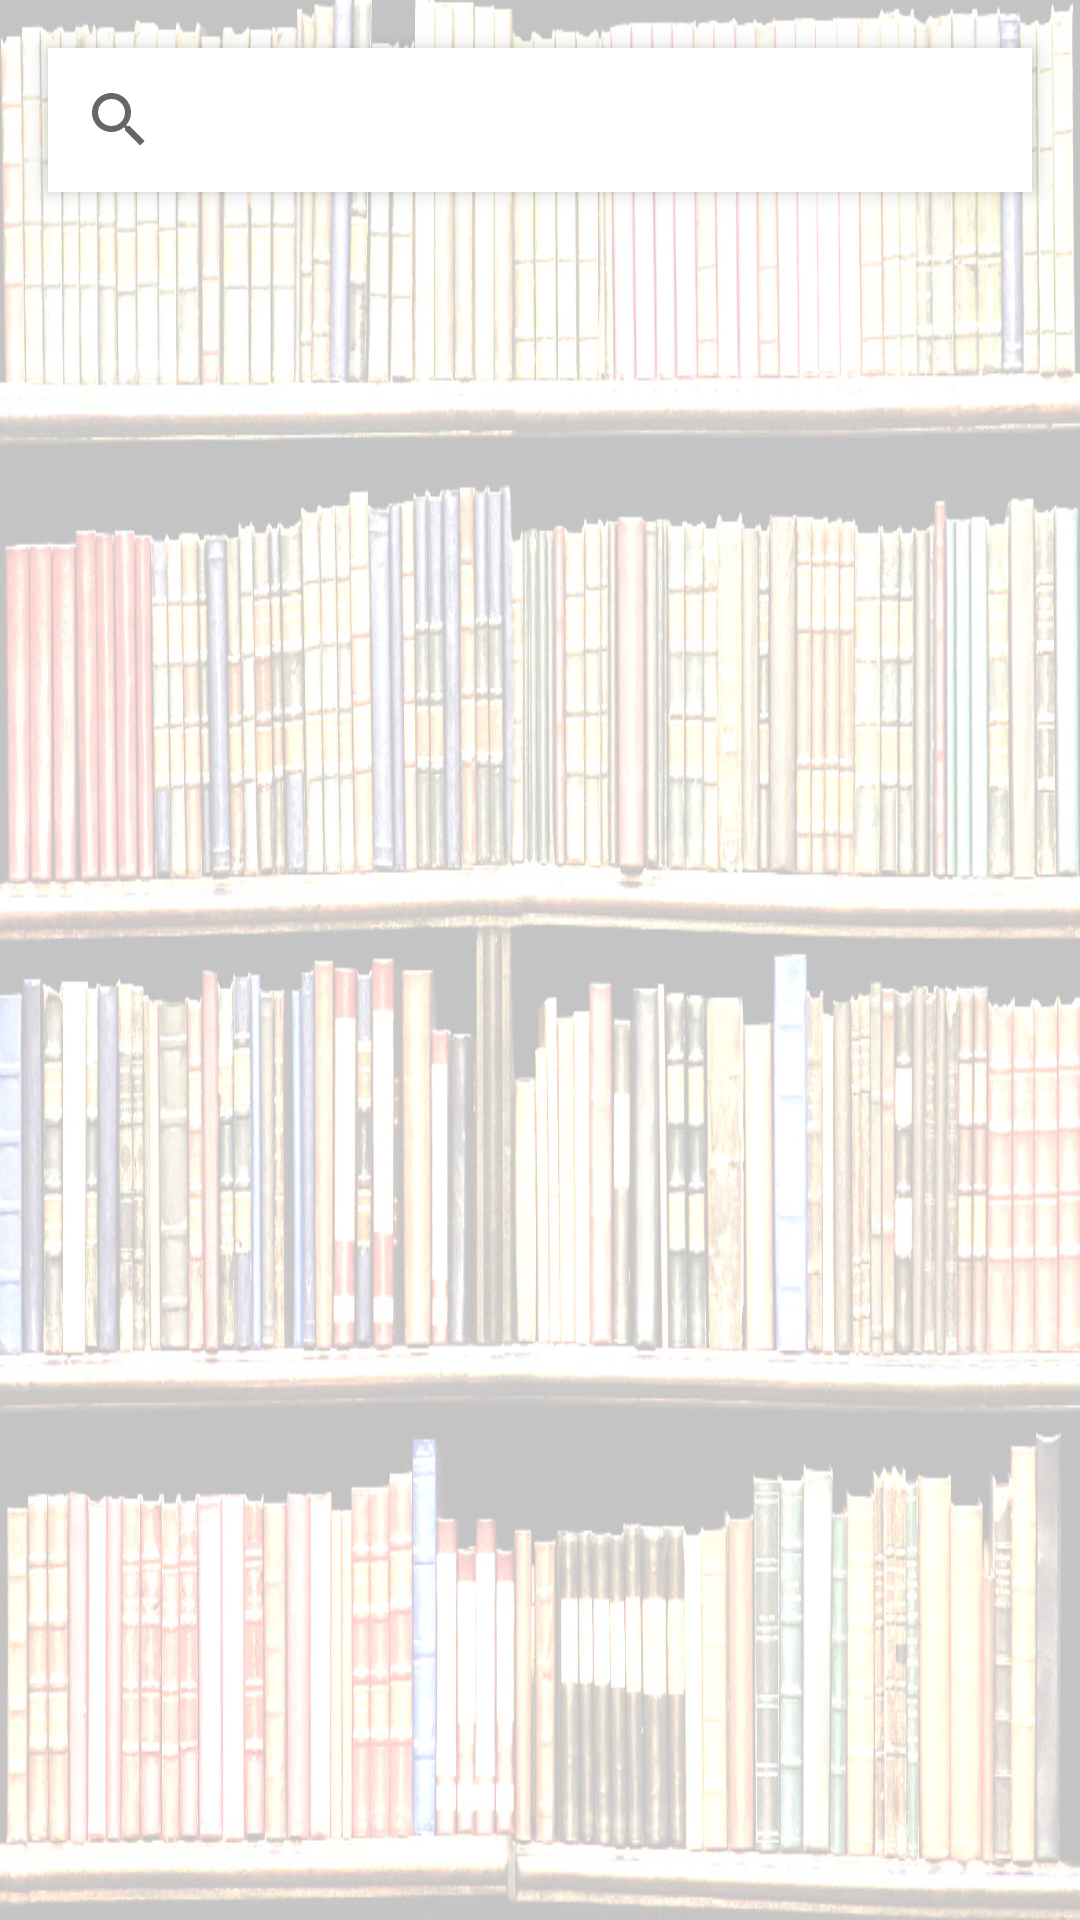

The Android layout XML behind this screen, and the referenced resources:
<!-- AndroidManifest.xml: application theme AppTheme -->
<!-- res/layout/activity_main.xml -->
<?xml version="1.0" encoding="utf-8"?>
<RelativeLayout xmlns:android="http://schemas.android.com/apk/res/android"
    xmlns:tools="http://schemas.android.com/tools"
    android:layout_width="match_parent"
    android:layout_height="match_parent"
    android:background="@drawable/library_background"
    android:paddingTop="@dimen/activity_vertical_margin">
    
    <android.support.v7.widget.SearchView
        android:id="@+id/search_input"
        style="@style/searchInput"
        android:layout_width="match_parent"
        android:layout_height="wrap_content"
        android:layout_margin="16dp"
        android:gravity="center_horizontal"
        android:elevation="4dp"
        android:background="#FFFFFF"/>

    <ProgressBar
        android:id="@+id/progress_bar"
        style="@style/progressBar"
        android:layout_width="wrap_content"
        android:layout_height="wrap_content" />

    <TextView
        android:id="@+id/no_internet"
        style="@style/noInternet"
        android:layout_width="wrap_content"
        android:layout_height="wrap_content"
        android:text="@string/no_internet" />

    <TextView
        android:id="@+id/no_books"
        style="@style/noBooks"
        android:layout_width="wrap_content"
        android:layout_height="wrap_content"
        android:text="@string/no_books"
        tools:visibility="visible" />

    <ListView
        android:id="@+id/list_items"
        android:layout_width="match_parent"
        android:layout_height="match_parent"
        android:layout_below="@+id/no_internet"
        android:paddingTop="8dp" />

</RelativeLayout>
<!-- resources referenced by this layout -->
<resources>
  <!-- drawable library_background: jpg bitmap (drawable, 346729 bytes) -->
  <string name="no_books">Sorry, No Books Found!</string>
      //Nothing in the search bar message
  <string name="no_internet">No Internet Connection.</string>
      // No books error message when there were no books found from the search
  <style name="noBooks">
          <item name="android:layout_below">@id/search_input</item>
          <item name="android:gravity">center</item>
          <item name="android:padding">16dp</item>
          <item name="android:textColor">@color/colorAccent</item>
          <item name="android:textSize">18sp</item>
          <item name="android:visibility">gone</item>
      </style>
  <style name="noInternet">
          <item name="android:layout_below">@id/search_input</item>
          <item name="android:gravity">center</item>
          <item name="android:padding">16dp</item>
          <item name="android:textColor">@color/colorAccent</item>
          <item name="android:textSize">18sp</item>
          <item name="android:visibility">gone</item>
      </style>
  <style name="progressBar">
          <item name="android:layout_below">@id/search_input</item>
          <item name="android:layout_centerInParent">true</item>
          <item name="android:visibility">invisible</item>
          <item name="android:inputType">text</item>
          <item name="android:paddingLeft">@dimen/activity_horizontal_margin</item>
      </style>
  <style name="searchInput">
          <item name="android:layout_alignParentLeft">true</item>
          <item name="android:layout_toLeftOf">@+id/search_button</item>
          <item name="android:textColorHint">@color/secondaryText</item>
          <item name="android:textStyle">bold</item>
          <item name="android:textColor">@color/text</item>
          <item name="android:hint">@string/search_hint</item>
          <item name="android:inputType">text</item>
          <item name="android:paddingLeft">@dimen/activity_horizontal_margin</item>
      </style>
  <style name="AppTheme" parent="Theme.AppCompat.Light.DarkActionBar">
          
          <item name="colorPrimary">@color/colorPrimary</item>
          <item name="colorPrimaryDark">@color/colorPrimaryDark</item>
          <item name="colorAccent">@color/colorAccent</item>
      </style>
  <color name="colorAccent">#FF0000</color>
  <color name="secondaryText">#757575</color>
  <color name="text">#212121</color>
  <string name="search_hint">Search For You Book Here</string>
      // Text for the search button
  <color name="colorPrimary">#03A9F4</color>
  <color name="colorPrimaryDark">#0288D1</color>
</resources>
